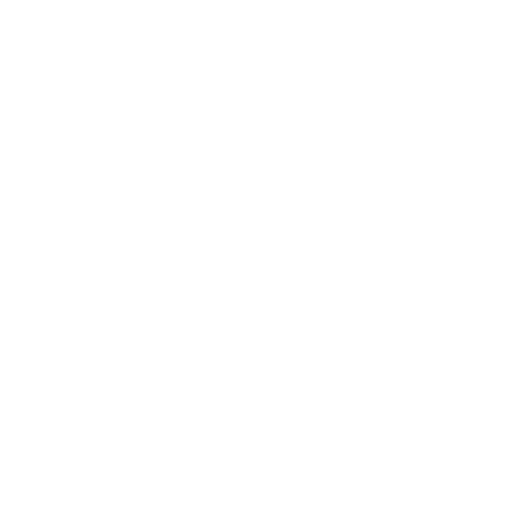
t = 0.00 s
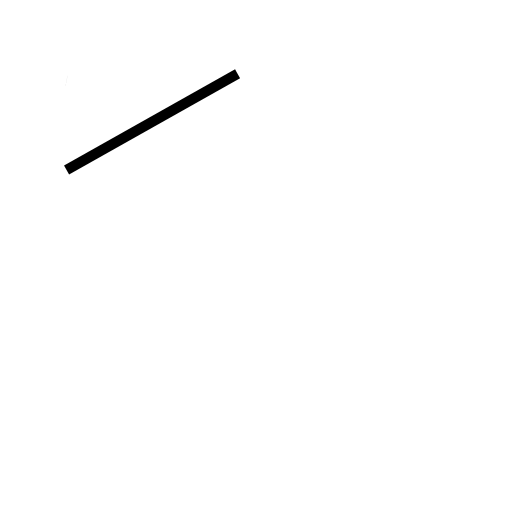
t = 0.58 s
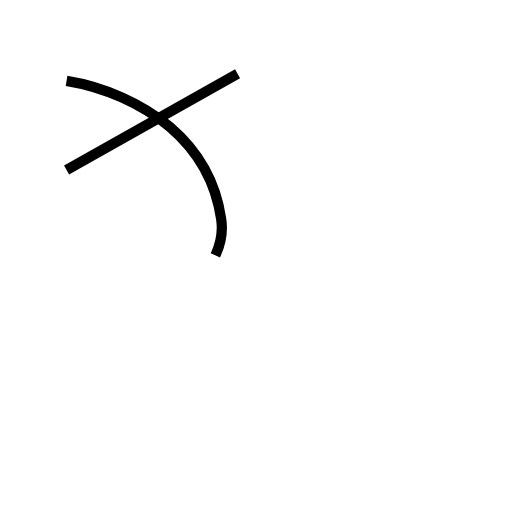
t = 1.34 s
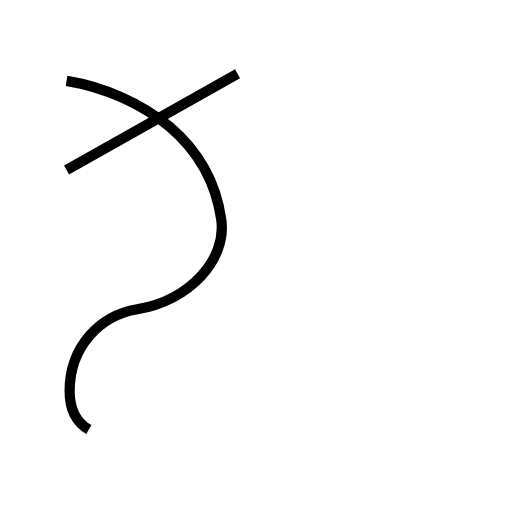
t = 2.10 s
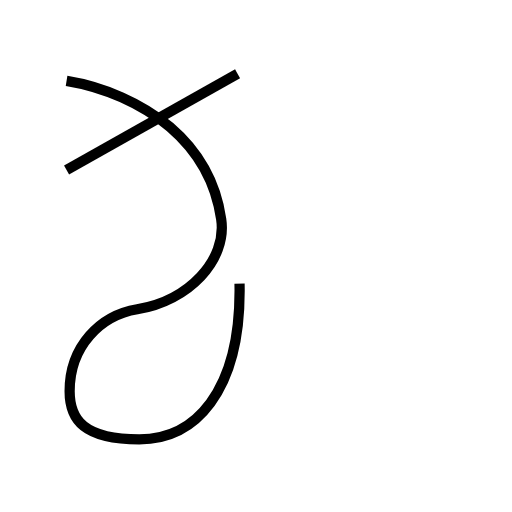
t = 2.86 s
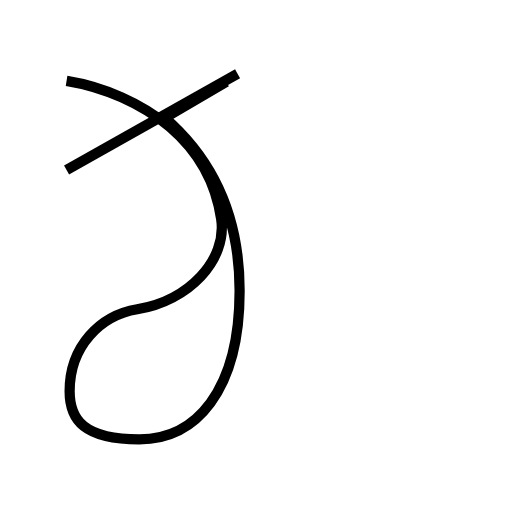
t = 3.62 s

The animated SVG that drew these frames (rendered in a browser with its animation timeline set to each time). Animation: 2 SMIL elements (animate=2); one cycle of 3.62 s.

<?xml version='1.0' encoding='utf-8'?>
<svg viewBox="0.0 -6.0 50.0 50.0" version="1.1" xmlns="http://www.w3.org/2000/svg"><rect x="-1000" y="-1000" width="2000" height="2000" stroke="white" fill="white" /><g style="fill:none;stroke:#000000;stroke-width:1"><path d="M 23.2 -36.8 L 6.5 -27.4 " transform="translate(0.0 38.0)" stroke-dasharray="19.1637678967368" stroke-dashoffset="19.1637678967368"><animate attributeName="stroke-dashoffset" from="19.1637678967368" to="0" dur="0.5749130369021039s" begin="0s" fill="freeze" /></path><path d="M 6.5 -36.1 C 10.2 -35.5 13.8 -33.9 16.6 -31.6 C 19.4 -29.2 21.1 -26.1 21.6 -22.6 C 21.9 -20.6 21.1 -18.6 19.6 -17.0 C 18.1 -15.4 15.9 -14.2 13.4 -13.8 C 9.8 -13.2 6.8 -10.2 6.8 -5.8 C 6.8 -3.0 8.2 -1.1 13.6 -1.1 C 19.1 -1.1 23.4 -5.8 23.4 -15.6 C 23.4 -23.2 20.6 -28.6 16.1 -32.5 L 22.1 -36.0" transform="translate(0.0 38.0)" stroke-dasharray="101.35260362803363" stroke-dashoffset="101.35260362803363"><animate attributeName="stroke-dashoffset" from="101.35260362803363" to="0" dur="3.040578108841009s" begin="0.5749130369021039s" fill="freeze" /></path></g></svg>
